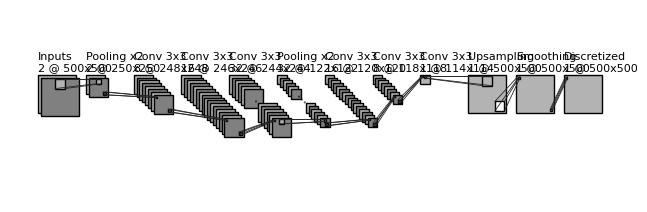

Here is the Python script that generated this plot:

# [redacted]
# [redacted]

#------------------------------------------------------------------------------#
# Imports
#------------------------------------------------------------------------------#

#Standard imports
import os
import numpy as np
import matplotlib.pyplot as plt
plt.rcdefaults()

#Matplotlib imports
from matplotlib.lines import Line2D
from matplotlib.patches import Rectangle
from matplotlib.patches import Circle

#Defining colors
White, Light, Medium = 1., 0.7, 0.5
Dark, Darker, Black = 0.3, 0.15, 0.

#------------------------------------------------------------------------------#
# Helper Methods
#------------------------------------------------------------------------------#

#Network grapher class
class NetworkGrapher:

    #Initializes the network grapher
    def __init__(self, layer_width=100):

        #Initializing plot locations
        self.LAYER_WIDTH = layer_width
        self.top_left = [0,0]

        #Initializing values
        self.patches, self.colors = [], []
        self.fig, self.ax = plt.subplots(figsize=(12,6))
        self.layers = []


    #Adds a label to the graph
    def _add_text(self, xy, text, xy_off=[0, 8]):
        plt.text(xy[0] + xy_off[0], xy[1] + xy_off[1], text,
                family='sans-serif', size=8)


    #Adds a network layer to the graph
    def add_layer(self, size, num, label=None,
            max_num=16, num_dots=4, offset=[6, -6]):

        #Getting the length of the layer
        layer_length = min(num, max_num)

        #Adding the new layer to the list
        self.layers.append({'length': layer_length, 'offset': offset,
                'size': size})

        #Adding label
        if label == None: label = f'Layer {len(self.layers)}'
        net._add_text(self.top_left, label)

        #Adds a rectangle
        top_left = np.array(self.top_left)
        offset = np.array(offset)
        loc_start = top_left - np.array([0, size[0]])
        self.top_left[0] += self.LAYER_WIDTH

        #Setting the omission guidelines
        start_omit = (layer_length - num_dots) // 2 - 1
        end_omit = layer_length - start_omit - 1

        #Creating images
        for index in range(layer_length):

            #Choosing omission
            omit = (num > max_num) and (start_omit < index < end_omit)

            #Appending the image
            if omit:
                position = loc_start + index * offset + np.array(size) / 2
                image = Circle(position, 0.5)
            else:
                position = loc_start + index * offset
                image = Rectangle(position, size[1], size[0])
            self.patches.append(image)

            #Appending the colors
            if omit:        self.colors.append(Black)
            elif index % 2: self.colors.append(Medium)
            else:           self.colors.append(Light)


    #Adds a convolution map between two layers
    def add_conv_mapping(self, start_size=(0,0), end_size=(0,0),
            offset=4, rect_color=Dark):

        #----------------------------------------------------------------------#
        # Previous Layer Rectangle
        #----------------------------------------------------------------------#

        #Getting information about the previous layers
        previous_layer = self.layers[-2]
        next_layer = self.layers[-1]

        #Getting the previous layer offset distance
        dx = (previous_layer['length'] - 1) * previous_layer['offset'][0]
        dy = (previous_layer['length'] - 1) * previous_layer['offset'][1]

        #Getting the start offset
        start_offset = [0, 0]
        start_offset[0] =  previous_layer['size'][0] - offset - start_size[0]
        start_offset[1] = -previous_layer['size'][1] + offset + start_size[1]

        #Getting the start location
        sloc = self.top_left[0] - 2 * self.LAYER_WIDTH, self.top_left[1]
        sloc = sloc[0] + dx + start_offset[0], sloc[1] + dy + start_offset[1]

        #Adding the start patch
        start_patch = Rectangle(sloc, start_size[1], -start_size[0])
        self.patches.append(start_patch)
        self.colors.append(rect_color)

        #----------------------------------------------------------------------#
        # Next Layer Rectangle
        #----------------------------------------------------------------------#

        #Getting the previous layer offset distance
        dx = (next_layer['length'] - 1) * next_layer['offset'][0]
        dy = (next_layer['length'] - 1) * next_layer['offset'][1]

        #Getting the start offset
        end_offset = [0, 0]
        end_offset[0] = dx + offset
        end_offset[1] = dy - offset

        #Getting the start location
        eloc = self.top_left[0] - 1 * self.LAYER_WIDTH, self.top_left[1]
        eloc = eloc[0] + end_offset[0], eloc[1] + end_offset[1]

        #Adding the start patch
        end_patch = Rectangle(eloc, end_size[1], -end_size[0])
        self.patches.append(end_patch)
        self.colors.append(rect_color)

        #----------------------------------------------------------------------#
        # Connecting Lines
        #----------------------------------------------------------------------#

        #Adding line 1
        coords_x = sloc[0], eloc[0]
        coords_y = sloc[1], eloc[1]
        line = Line2D(coords_x, coords_y, lw=0.6)
        self.patches.append(line)
        self.colors.append(Darker)

        #Adding line 2
        coords_x = sloc[0] + start_size[0], eloc[0] + end_size[0]
        coords_y = sloc[1], eloc[1]
        line = Line2D(coords_x, coords_y, lw=0.6)
        self.patches.append(line)
        self.colors.append(Darker)

        #Adding line 3
        coords_x = sloc[0], eloc[0]
        coords_y = sloc[1] - start_size[1], eloc[1] - end_size[1]
        line = Line2D(coords_x, coords_y, lw=0.6)
        self.patches.append(line)
        self.colors.append(Darker)

        #Adding line 4
        coords_x = sloc[0] + start_size[0], eloc[0] + end_size[0]
        coords_y = sloc[1] - start_size[1], eloc[1] - end_size[1]
        line = Line2D(coords_x, coords_y, lw=0.6)
        self.patches.append(line)
        self.colors.append(Darker)


    #Adds a convolution map between two layers
    def add_pool_mapping(self, start_size=(0,0), end_size=(0,0),
            rect_color=Light, offset=3):

        #----------------------------------------------------------------------#
        # Previous Layer Rectangle
        #----------------------------------------------------------------------#

        #Getting information about the previous layers
        previous_layer = self.layers[-2]
        next_layer = self.layers[-1]

        #Getting the previous layer offset distance
        dx = (previous_layer['length'] - 1) * previous_layer['offset'][0]
        dy = (previous_layer['length'] - 1) * previous_layer['offset'][1]

        #Getting the start location
        sloc = self.top_left[0] - 2 * self.LAYER_WIDTH, self.top_left[1]
        sloc = (sloc[0] + dx + previous_layer['size'][0] // 2 -
                start_size[0] // 2, sloc[1] + dy - offset)

        #Adding the start patch
        start_patch = Rectangle(sloc, start_size[1], -start_size[0])
        self.patches.append(start_patch)
        self.colors.append(rect_color)

        #----------------------------------------------------------------------#
        # Next Layer Rectangle
        #----------------------------------------------------------------------#

        #Getting the previous layer offset distance
        dx = (next_layer['length'] - 1) * next_layer['offset'][0]
        dy = (next_layer['length'] - 1) * next_layer['offset'][1]

        #Getting the start location
        eloc = self.top_left[0] - 1 * self.LAYER_WIDTH, self.top_left[1]
        eloc = (eloc[0] + dx + next_layer['size'][0] // 2 - end_size[0] // 2,
                eloc[1] + dy - offset)

        #Adding the start patch
        end_patch = Rectangle(eloc, end_size[1], -end_size[0])
        self.patches.append(end_patch)
        self.colors.append(rect_color)

        #----------------------------------------------------------------------#
        # Connecting Lines
        #----------------------------------------------------------------------#

        #Adding line 1
        coords_x = sloc[0], eloc[0]
        coords_y = sloc[1], eloc[1]
        line = Line2D(coords_x, coords_y, lw=0.6)
        self.patches.append(line)
        self.colors.append(Darker)

        #Adding line 2
        coords_x = sloc[0] + start_size[0], eloc[0] + end_size[0]
        coords_y = sloc[1], eloc[1]
        line = Line2D(coords_x, coords_y, lw=0.6)
        self.patches.append(line)
        self.colors.append(Darker)

        #Adding line 3
        coords_x = sloc[0], eloc[0]
        coords_y = sloc[1] - start_size[1], eloc[1] - end_size[1]
        line = Line2D(coords_x, coords_y, lw=0.6)
        self.patches.append(line)
        self.colors.append(Darker)

        #Adding line 4
        coords_x = sloc[0] + start_size[0], eloc[0] + end_size[0]
        coords_y = sloc[1] - start_size[1], eloc[1] - end_size[1]
        line = Line2D(coords_x, coords_y, lw=0.6)
        self.patches.append(line)
        self.colors.append(Darker)


    #Plots the network
    def plot(self):

        #Iterating over the combined patches and colors
        for patch, color in zip(self.patches, self.colors):

            #Setting the appropriate color
            patch.set_color(color * np.ones(3))

            #Plotting lines
            if isinstance(patch, Line2D):
                self.ax.add_line(patch)

            #Plotting patches
            else:
                patch.set_edgecolor(Black * np.ones(3))
                self.ax.add_patch(patch)

        #Setting plot parameters
        plt.tight_layout()
        plt.axis('equal')
        plt.axis('off')
        plt.show()

        #Saving figure
        self.fig.set_size_inches(8, 2.5)
        fig_dir = './'
        fig_ext = '.png'
        self.fig.savefig(os.path.join(fig_dir, 'NetworkGraph' + fig_ext),
                bbox_inches='tight', pad_inches=0)

#------------------------------------------------------------------------------#
# Main Method
#------------------------------------------------------------------------------#

#Running main method
if __name__ == '__main__':

    #Creating network
    net = NetworkGrapher(layer_width=100)

    #Adding Input Layer
    net.add_layer(size=(80,80), num=2, label='Inputs\n2 @ 500x500')

    #Adding Pooling Layer 1
    net.add_layer(size=(40,40), num=2, label='Pooling x2\n2 @ 250x250')
    net.add_pool_mapping(start_size=(20,20), end_size=(10,10))

    #Adding Convolution Layer 1
    net.add_layer(size=(40,40), num=8, label='Conv 3x3\n8 @ 248x248')
    net.add_conv_mapping(start_size=(6,6), end_size=(2,2))

    #Adding Convolution Layer 2
    net.add_layer(size=(40,40), num=16, label='Conv 3x3\n16 @ 246x246')
    net.add_conv_mapping(start_size=(6,6), end_size=(2,2))

    #Adding Convolution Layer 3
    net.add_layer(size=(40,40), num=32, label='Conv 3x3\n32 @ 244x244')
    net.add_conv_mapping(start_size=(6,6), end_size=(2,2))

    #Adding Pooling Layer 2
    net.add_layer(size=(20,20), num=32, label='Pooling x2\n32 @ 122x122')
    net.add_pool_mapping(start_size=(10,10), end_size=(5,5))

    #Adding Convolution Layer 4
    net.add_layer(size=(20,20), num=16, label='Conv 3x3\n16 @ 120x120')
    net.add_conv_mapping(start_size=(6,6), end_size=(2,2), offset=3)

    #Adding Convolution Layer 5
    net.add_layer(size=(20,20), num=8, label='Conv 3x3\n8 @ 118x118')
    net.add_conv_mapping(start_size=(6,6), end_size=(2,2), offset=3)

    #Adding Convolution Layer 6
    net.add_layer(size=(20,20), num=1, label='Conv 3x3\n1 @ 114x114')
    net.add_conv_mapping(start_size=(6,6), end_size=(2,2), offset=3)

    #Adding Upsampling Layer
    net.add_layer(size=(80,80), num=1, label='Upsampling\n1 @ 500x500')
    net.add_pool_mapping(start_size=(4,4), end_size=(20,20))

    #Adding Smoothing Layer
    net.add_layer(size=(80,80), num=1, label='Smoothing\n1 @ 500x500')
    net.add_conv_mapping(start_size=(20,20), end_size=(4,4), rect_color=White)

    #Adding Smoothing Layer
    net.add_layer(size=(80,80), num=1, label='Discretized\n1 @ 500x500')
    net.add_conv_mapping(start_size=(4,4), end_size=(4,4), rect_color=White)

    #Plotting network
    net.plot()

#------------------------------------------------------------------------------#
#
#------------------------------------------------------------------------------#
